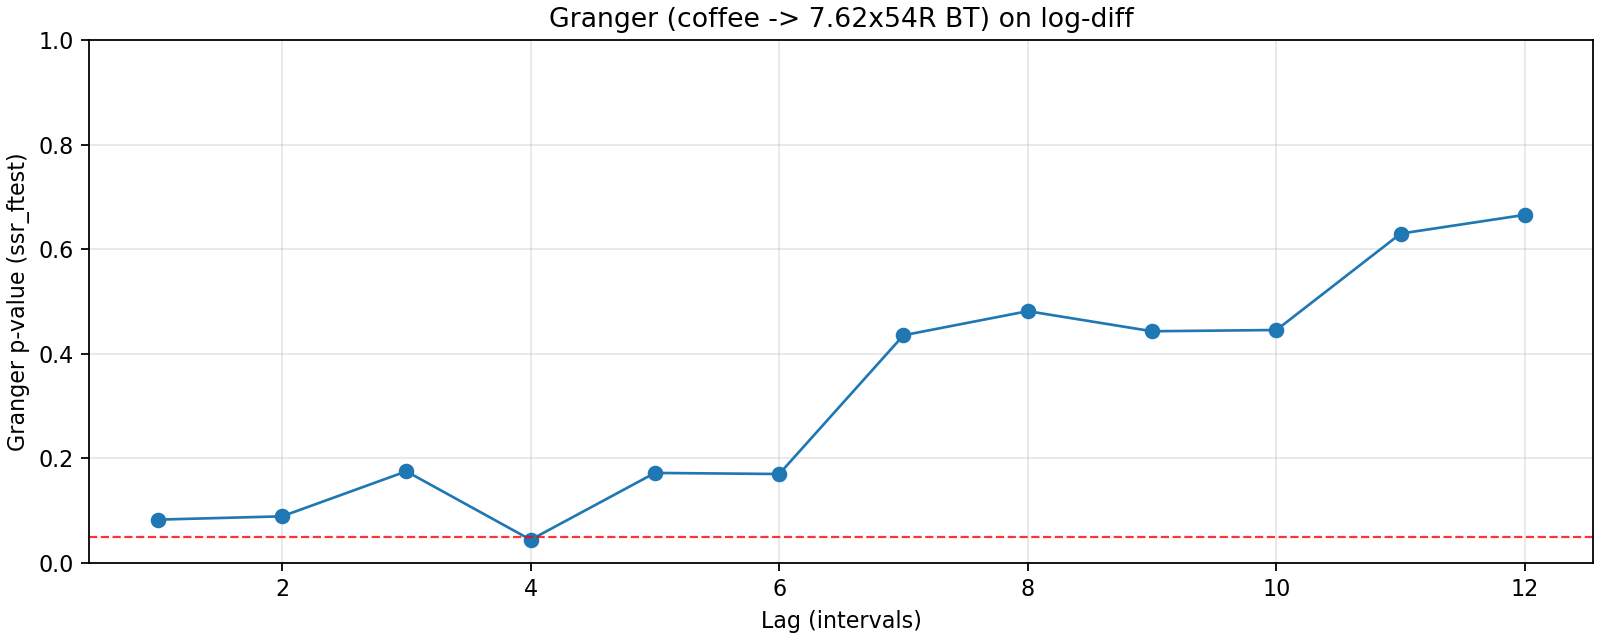

Values plotted in this chart, from the file beside it:
lag, ssr_ftest_pvalue, ssr_ftest_stat
1.0, 0.08273, 3.043
2.0, 0.08902, 2.451
3.0, 0.1751, 1.67
4.0, 0.04419, 2.501
5.0, 0.172, 1.566
6.0, 0.17, 1.533
7.0, 0.4353, 0.9969
8.0, 0.4814, 0.9447
9.0, 0.443, 0.999
10.0, 0.4454, 1.001
11.0, 0.6298, 0.8103
12.0, 0.6657, 0.7846
